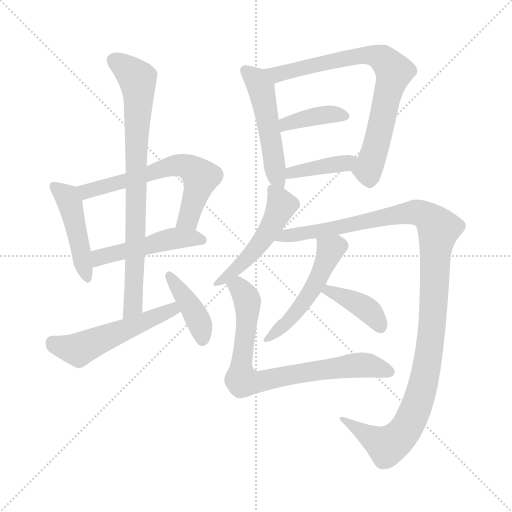
t = 0.00 s
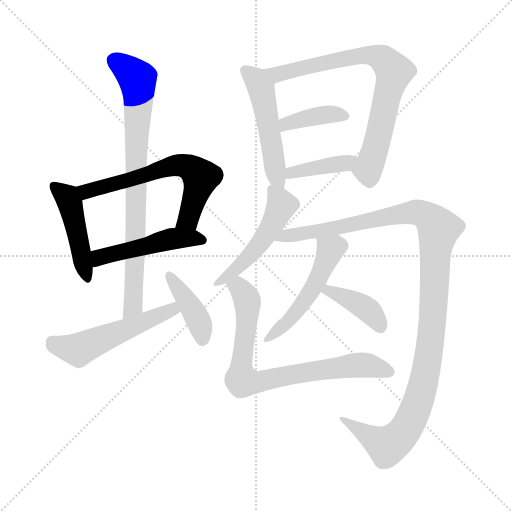
t = 2.15 s
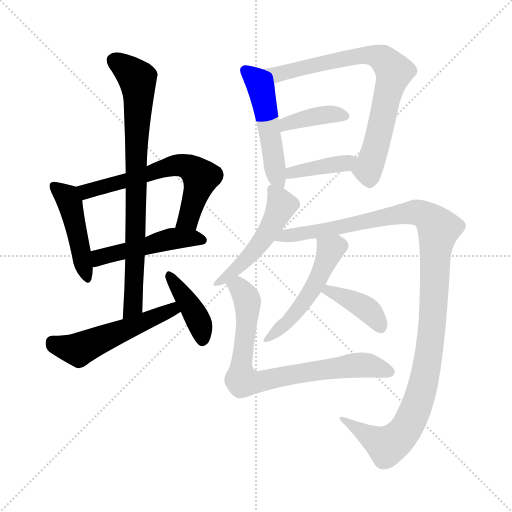
t = 4.31 s
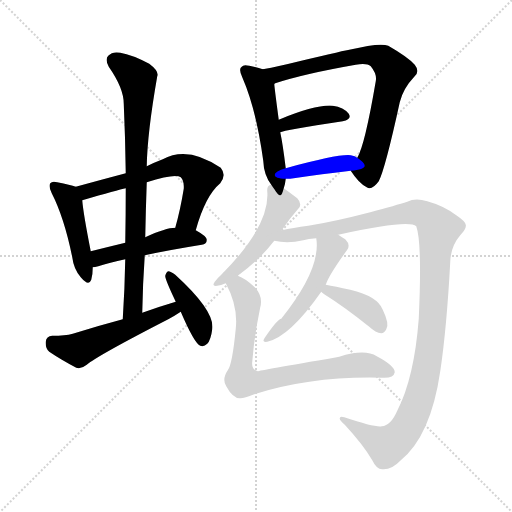
t = 6.46 s
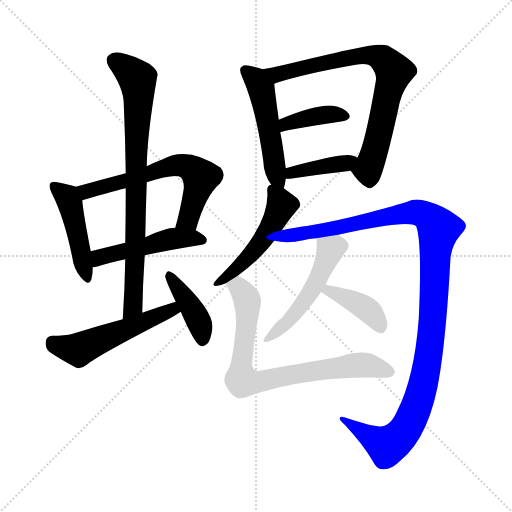
t = 8.61 s
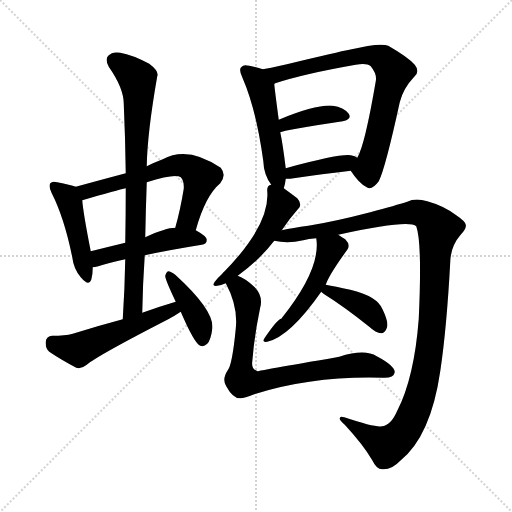
t = 10.77 s

The animated SVG that drew these frames (rendered in a browser with its animation timeline set to each time). Animation: 15 CSS @keyframes rules; one cycle of 10.77 s.

<svg version="1.1" viewBox="0 0 1024 1024" xmlns="http://www.w3.org/2000/svg">
  <g stroke="lightgray" stroke-dasharray="1,1" stroke-width="1" transform="scale(4, 4)">
    <line x1="0" y1="0" x2="256" y2="256"></line>
    <line x1="256" y1="0" x2="0" y2="256"></line>
    <line x1="128" y1="0" x2="128" y2="256"></line>
    <line x1="0" y1="128" x2="256" y2="128"></line>
  </g>
<g transform="scale(1, -1) translate(0, -900)">
   <style type="text/css">
    @keyframes keyframes0 {
      from {
       stroke: blue;
       stroke-dashoffset: 454;
       stroke-width: 128;
       }
       60% {
       animation-timing-function: step-end;
       stroke: blue;
       stroke-dashoffset: 0;
       stroke-width: 128;
       }
       to {
       stroke: black;
       stroke-width: 1024;
       }
       }
       #make-me-a-hanzi-animation-0 {
         animation: keyframes0 0.619466s both;
         animation-delay: 0.000000s;
         animation-timing-function: linear;
       }
    @keyframes keyframes1 {
      from {
       stroke: blue;
       stroke-dashoffset: 619;
       stroke-width: 128;
       }
       67% {
       animation-timing-function: step-end;
       stroke: blue;
       stroke-dashoffset: 0;
       stroke-width: 128;
       }
       to {
       stroke: black;
       stroke-width: 1024;
       }
       }
       #make-me-a-hanzi-animation-1 {
         animation: keyframes1 0.753743s both;
         animation-delay: 0.619466s;
         animation-timing-function: linear;
       }
    @keyframes keyframes2 {
      from {
       stroke: blue;
       stroke-dashoffset: 481;
       stroke-width: 128;
       }
       61% {
       animation-timing-function: step-end;
       stroke: blue;
       stroke-dashoffset: 0;
       stroke-width: 128;
       }
       to {
       stroke: black;
       stroke-width: 1024;
       }
       }
       #make-me-a-hanzi-animation-2 {
         animation: keyframes2 0.641439s both;
         animation-delay: 1.373210s;
         animation-timing-function: linear;
       }
    @keyframes keyframes3 {
      from {
       stroke: blue;
       stroke-dashoffset: 792;
       stroke-width: 128;
       }
       72% {
       animation-timing-function: step-end;
       stroke: blue;
       stroke-dashoffset: 0;
       stroke-width: 128;
       }
       to {
       stroke: black;
       stroke-width: 1024;
       }
       }
       #make-me-a-hanzi-animation-3 {
         animation: keyframes3 0.894531s both;
         animation-delay: 2.014648s;
         animation-timing-function: linear;
       }
    @keyframes keyframes4 {
      from {
       stroke: blue;
       stroke-dashoffset: 524;
       stroke-width: 128;
       }
       63% {
       animation-timing-function: step-end;
       stroke: blue;
       stroke-dashoffset: 0;
       stroke-width: 128;
       }
       to {
       stroke: black;
       stroke-width: 1024;
       }
       }
       #make-me-a-hanzi-animation-4 {
         animation: keyframes4 0.676432s both;
         animation-delay: 2.909180s;
         animation-timing-function: linear;
       }
    @keyframes keyframes5 {
      from {
       stroke: blue;
       stroke-dashoffset: 402;
       stroke-width: 128;
       }
       57% {
       animation-timing-function: step-end;
       stroke: blue;
       stroke-dashoffset: 0;
       stroke-width: 128;
       }
       to {
       stroke: black;
       stroke-width: 1024;
       }
       }
       #make-me-a-hanzi-animation-5 {
         animation: keyframes5 0.577148s both;
         animation-delay: 3.585612s;
         animation-timing-function: linear;
       }
    @keyframes keyframes6 {
      from {
       stroke: blue;
       stroke-dashoffset: 501;
       stroke-width: 128;
       }
       62% {
       animation-timing-function: step-end;
       stroke: blue;
       stroke-dashoffset: 0;
       stroke-width: 128;
       }
       to {
       stroke: black;
       stroke-width: 1024;
       }
       }
       #make-me-a-hanzi-animation-6 {
         animation: keyframes6 0.657715s both;
         animation-delay: 4.162760s;
         animation-timing-function: linear;
       }
    @keyframes keyframes7 {
      from {
       stroke: blue;
       stroke-dashoffset: 752;
       stroke-width: 128;
       }
       71% {
       animation-timing-function: step-end;
       stroke: blue;
       stroke-dashoffset: 0;
       stroke-width: 128;
       }
       to {
       stroke: black;
       stroke-width: 1024;
       }
       }
       #make-me-a-hanzi-animation-7 {
         animation: keyframes7 0.861979s both;
         animation-delay: 4.820475s;
         animation-timing-function: linear;
       }
    @keyframes keyframes8 {
      from {
       stroke: blue;
       stroke-dashoffset: 391;
       stroke-width: 128;
       }
       56% {
       animation-timing-function: step-end;
       stroke: blue;
       stroke-dashoffset: 0;
       stroke-width: 128;
       }
       to {
       stroke: black;
       stroke-width: 1024;
       }
       }
       #make-me-a-hanzi-animation-8 {
         animation: keyframes8 0.568197s both;
         animation-delay: 5.682454s;
         animation-timing-function: linear;
       }
    @keyframes keyframes9 {
      from {
       stroke: blue;
       stroke-dashoffset: 391;
       stroke-width: 128;
       }
       56% {
       animation-timing-function: step-end;
       stroke: blue;
       stroke-dashoffset: 0;
       stroke-width: 128;
       }
       to {
       stroke: black;
       stroke-width: 1024;
       }
       }
       #make-me-a-hanzi-animation-9 {
         animation: keyframes9 0.568197s both;
         animation-delay: 6.250651s;
         animation-timing-function: linear;
       }
    @keyframes keyframes10 {
      from {
       stroke: blue;
       stroke-dashoffset: 493;
       stroke-width: 128;
       }
       62% {
       animation-timing-function: step-end;
       stroke: blue;
       stroke-dashoffset: 0;
       stroke-width: 128;
       }
       to {
       stroke: black;
       stroke-width: 1024;
       }
       }
       #make-me-a-hanzi-animation-10 {
         animation: keyframes10 0.651204s both;
         animation-delay: 6.818848s;
         animation-timing-function: linear;
       }
    @keyframes keyframes11 {
      from {
       stroke: blue;
       stroke-dashoffset: 1162;
       stroke-width: 128;
       }
       79% {
       animation-timing-function: step-end;
       stroke: blue;
       stroke-dashoffset: 0;
       stroke-width: 128;
       }
       to {
       stroke: black;
       stroke-width: 1024;
       }
       }
       #make-me-a-hanzi-animation-11 {
         animation: keyframes11 1.195638s both;
         animation-delay: 7.470052s;
         animation-timing-function: linear;
       }
    @keyframes keyframes12 {
      from {
       stroke: blue;
       stroke-dashoffset: 502;
       stroke-width: 128;
       }
       62% {
       animation-timing-function: step-end;
       stroke: blue;
       stroke-dashoffset: 0;
       stroke-width: 128;
       }
       to {
       stroke: black;
       stroke-width: 1024;
       }
       }
       #make-me-a-hanzi-animation-12 {
         animation: keyframes12 0.658529s both;
         animation-delay: 8.665690s;
         animation-timing-function: linear;
       }
    @keyframes keyframes13 {
      from {
       stroke: blue;
       stroke-dashoffset: 394;
       stroke-width: 128;
       }
       56% {
       animation-timing-function: step-end;
       stroke: blue;
       stroke-dashoffset: 0;
       stroke-width: 128;
       }
       to {
       stroke: black;
       stroke-width: 1024;
       }
       }
       #make-me-a-hanzi-animation-13 {
         animation: keyframes13 0.570638s both;
         animation-delay: 9.324219s;
         animation-timing-function: linear;
       }
    @keyframes keyframes14 {
      from {
       stroke: blue;
       stroke-dashoffset: 764;
       stroke-width: 128;
       }
       71% {
       animation-timing-function: step-end;
       stroke: blue;
       stroke-dashoffset: 0;
       stroke-width: 128;
       }
       to {
       stroke: black;
       stroke-width: 1024;
       }
       }
       #make-me-a-hanzi-animation-14 {
         animation: keyframes14 0.871745s both;
         animation-delay: 9.894857s;
         animation-timing-function: linear;
       }
</style>
<path d="M 151.5 526.5 Q 141.5 530.5 114.5 535.5 Q 104.5 538.5 100.5 533.5 Q 96.5 527.5 103.5 513.5 Q 128.5 464.5 144.5 385.5 Q 147.5 361.5 161.5 345.5 Q 177.5 326.5 182.5 340.5 Q 185.5 350.5 185.5 365.5 L 181.5 397.5 Q 166.5 473.5 164.5 499.5 C 162.5 522.5 162.5 522.5 151.5 526.5 Z" fill="lightgray"></path> 
<path d="M 391.5 439.5 Q 410.5 508.5 440.5 533.5 Q 453.5 549.5 441.5 564.5 Q 375.5 609.5 325.5 581.5 Q 309.5 575.5 293.5 567.5 L 251.5 553.5 Q 202.5 540.5 151.5 526.5 C 122.5 518.5 135.5 491.5 164.5 499.5 Q 236.5 520.5 251.5 523.5 L 293.5 535.5 Q 350.5 553.5 361.5 545.5 Q 368.5 538.5 367.5 522.5 Q 360.5 479.5 350.5 444.5 C 342.5 415.5 383.5 410.5 391.5 439.5 Z" fill="lightgray"></path> 
<path d="M 289.5 389.5 Q 335.5 399.5 403.5 410.5 Q 413.5 411.5 413.5 420.5 Q 413.5 427.5 391.5 439.5 L 350.5 444.5 Q 331.5 444.5 290.5 425.5 L 250.5 414.5 Q 213.5 405.5 181.5 397.5 C 152.5 390.5 155.5 361.5 185.5 365.5 Q 189.5 365.5 196.5 367.5 Q 218.5 374.5 250.5 381.5 L 289.5 389.5 Z" fill="lightgray"></path> 
<path d="M 284.5 274.5 Q 285.5 332.5 289.5 389.5 L 290.5 425.5 Q 291.5 480.5 293.5 535.5 L 293.5 567.5 Q 294.5 633.5 314.5 747.5 Q 318.5 757.5 298.5 772.5 Q 264.5 790.5 240.5 794.5 Q 224.5 797.5 216.5 788.5 Q 209.5 781.5 217.5 766.5 Q 247.5 723.5 247.5 692.5 Q 250.5 625.5 251.5 553.5 L 251.5 523.5 Q 251.5 471.5 250.5 414.5 L 250.5 381.5 Q 249.5 323.5 245.5 261.5 C 243.5 231.5 283.5 244.5 284.5 274.5 Z" fill="lightgray"></path> 
<path d="M 351.5 296.5 Q 317.5 286.5 284.5 274.5 L 245.5 261.5 Q 196.5 248.5 145.5 232.5 Q 130.5 228.5 104.5 228.5 Q 92.5 227.5 91.5 216.5 Q 90.5 203.5 98.5 196.5 Q 120.5 181.5 152.5 164.5 Q 162.5 161.5 173.5 170.5 Q 194.5 188.5 336.5 261.5 Q 349.5 268.5 361.5 276.5 C 386.5 292.5 380.5 305.5 351.5 296.5 Z" fill="lightgray"></path> 
<path d="M 361.5 276.5 Q 388.5 213.5 400.5 208.5 Q 407.5 205.5 414.5 212.5 Q 421.5 219.5 424.5 241.5 Q 430.5 277.5 350.5 350.5 Q 341.5 357.5 336.5 357.5 Q 332.5 356.5 330.5 348.5 Q 329.5 342.5 351.5 296.5 L 361.5 276.5 Z" fill="lightgray"></path> 
<path d="M 567.5 523.5 Q 570.5 532.5 571.5 542.5 L 571.5 563.5 Q 565.5 612.5 560.5 635.5 L 557.5 660.5 Q 550.5 712.5 548.5 731.5 C 545.5 754.5 545.5 754.5 525.5 761.5 Q 515.5 765.5 498.5 768.5 Q 486.5 771.5 483.5 766.5 Q 476.5 762.5 484.5 745.5 Q 512.5 681.5 526.5 578.5 Q 527.5 550.5 542.5 530.5 C 559.5 505.5 561.5 501.5 567.5 523.5 Z" fill="lightgray"></path> 
<path d="M 701.5 558.5 Q 717.5 533.5 733.5 525.5 Q 743.5 518.5 757.5 537.5 Q 770.5 562.5 799.5 695.5 Q 806.5 723.5 828.5 746.5 Q 840.5 756.5 829.5 770.5 Q 816.5 785.5 776.5 808.5 Q 760.5 815.5 698.5 800.5 Q 695.5 800.5 598.5 777.5 Q 558.5 767.5 525.5 761.5 C 496.5 755.5 520.5 720.5 548.5 731.5 Q 548.5 732.5 550.5 733.5 Q 608.5 752.5 711.5 770.5 Q 733.5 774.5 741.5 767.5 Q 754.5 751.5 751.5 737.5 Q 729.5 608.5 714.5 584.5 C 702.5 557.5 700.5 559.5 701.5 558.5 Z" fill="lightgray"></path> 
<path d="M 560.5 635.5 Q 567.5 639.5 685.5 657.5 Q 704.5 661.5 697.5 672.5 Q 687.5 685.5 665.5 688.5 Q 632.5 691.5 557.5 660.5 C 529.5 649.5 532.5 626.5 560.5 635.5 Z" fill="lightgray"></path> 
<path d="M 571.5 542.5 Q 575.5 542.5 580.5 542.5 Q 647.5 552.5 701.5 558.5 C 731.5 561.5 739.5 567.5 714.5 584.5 Q 710.5 588.5 701.5 589.5 Q 677.5 592.5 571.5 563.5 C 542.5 555.5 541.5 542.5 571.5 542.5 Z" fill="lightgray"></path> 
<path d="M 475.5 348.5 Q 518.5 379.5 548.5 418.5 L 563.5 439.5 Q 579.5 463.5 596.5 482.5 Q 605.5 491.5 594.5 503.5 Q 581.5 513.5 567.5 523.5 C 550.5 535.5 550.5 535.5 542.5 530.5 Q 533.5 529.5 534.5 517.5 Q 540.5 448.5 441.5 349.5 Q 434.5 343.5 429.5 336.5 Q 422.5 326.5 434.5 328.5 Q 441.5 329.5 451.5 333.5 L 475.5 348.5 Z" fill="lightgray"></path> 
<path d="M 548.5 418.5 Q 575.5 412.5 606.5 419.5 Q 616.5 422.5 632.5 423.5 L 676.5 430.5 Q 817.5 461.5 832.5 447.5 Q 844.5 414.5 837.5 262.5 Q 828.5 144.5 794.5 78.5 Q 781.5 48.5 763.5 47.5 Q 751.5 44.5 688.5 65.5 Q 679.5 68.5 679.5 63.5 Q 678.5 59.5 689.5 50.5 Q 726.5 10.5 744.5 -20.5 Q 753.5 -39.5 765.5 -38.5 Q 783.5 -39.5 800.5 -21.5 Q 861.5 27.5 880.5 157.5 Q 893.5 244.5 900.5 376.5 Q 901.5 407.5 920.5 429.5 Q 933.5 442.5 931.5 450.5 Q 930.5 457.5 912.5 469.5 Q 887.5 488.5 854.5 497.5 Q 830.5 504.5 814.5 496.5 Q 792.5 489.5 740.5 475.5 Q 667.5 456.5 616.5 448.5 Q 585.5 444.5 563.5 439.5 C 534.5 433.5 518.5 421.5 548.5 418.5 Z" fill="lightgray"></path> 
<path d="M 632.5 423.5 Q 642.5 362.5 562.5 262.5 Q 555.5 262.5 529.5 224.5 Q 522.5 214.5 534.5 216.5 Q 579.5 226.5 642.5 316.5 L 651.5 330.5 Q 657.5 349.5 694.5 400.5 Q 701.5 410.5 690.5 421.5 Q 683.5 425.5 676.5 430.5 C 651.5 447.5 629.5 453.5 632.5 423.5 Z" fill="lightgray"></path> 
<path d="M 642.5 316.5 Q 643.5 315.5 648.5 311.5 Q 688.5 286.5 738.5 246.5 Q 751.5 234.5 762.5 233.5 Q 768.5 233.5 772.5 241.5 Q 779.5 251.5 765.5 280.5 Q 755.5 307.5 700.5 320.5 Q 669.5 327.5 651.5 330.5 C 621.5 335.5 619.5 335.5 642.5 316.5 Z" fill="lightgray"></path> 
<path d="M 451.5 333.5 Q 476.5 287.5 471.5 242.5 Q 464.5 170.5 455.5 159.5 Q 443.5 141.5 452.5 127.5 Q 465.5 103.5 479.5 103.5 Q 486.5 102.5 508.5 111.5 Q 625.5 148.5 765.5 144.5 Q 787.5 143.5 789.5 155.5 Q 789.5 168.5 753.5 187.5 Q 729.5 202.5 678.5 186.5 Q 675.5 186.5 673.5 185.5 Q 516.5 158.5 515.5 157.5 Q 502.5 161.5 504.5 176.5 Q 508.5 228.5 520.5 285.5 Q 526.5 307.5 509.5 325.5 Q 490.5 343.5 475.5 348.5 C 448.5 361.5 438.5 360.5 451.5 333.5 Z" fill="lightgray"></path> 
      <clipPath id="make-me-a-hanzi-clip-0">
      <path d="M 151.5 526.5 Q 141.5 530.5 114.5 535.5 Q 104.5 538.5 100.5 533.5 Q 96.5 527.5 103.5 513.5 Q 128.5 464.5 144.5 385.5 Q 147.5 361.5 161.5 345.5 Q 177.5 326.5 182.5 340.5 Q 185.5 350.5 185.5 365.5 L 181.5 397.5 Q 166.5 473.5 164.5 499.5 C 162.5 522.5 162.5 522.5 151.5 526.5 Z" fill="lightgray"></path>
      </clipPath>
      <path clip-path="url(#make-me-a-hanzi-clip-0)" d="M 108.5 528.5 L 139.5 492.5 L 172.5 345.5 " fill="none" id="make-me-a-hanzi-animation-0" stroke-dasharray="326 652" stroke-linecap="round"></path>

      <clipPath id="make-me-a-hanzi-clip-1">
      <path d="M 391.5 439.5 Q 410.5 508.5 440.5 533.5 Q 453.5 549.5 441.5 564.5 Q 375.5 609.5 325.5 581.5 Q 309.5 575.5 293.5 567.5 L 251.5 553.5 Q 202.5 540.5 151.5 526.5 C 122.5 518.5 135.5 491.5 164.5 499.5 Q 236.5 520.5 251.5 523.5 L 293.5 535.5 Q 350.5 553.5 361.5 545.5 Q 368.5 538.5 367.5 522.5 Q 360.5 479.5 350.5 444.5 C 342.5 415.5 383.5 410.5 391.5 439.5 Z" fill="lightgray"></path>
      </clipPath>
      <path clip-path="url(#make-me-a-hanzi-clip-1)" d="M 160.5 522.5 L 192.5 521.5 L 339.5 567.5 L 381.5 564.5 L 401.5 542.5 L 376.5 462.5 L 358.5 450.5 " fill="none" id="make-me-a-hanzi-animation-1" stroke-dasharray="491 982" stroke-linecap="round"></path>

      <clipPath id="make-me-a-hanzi-clip-2">
      <path d="M 289.5 389.5 Q 335.5 399.5 403.5 410.5 Q 413.5 411.5 413.5 420.5 Q 413.5 427.5 391.5 439.5 L 350.5 444.5 Q 331.5 444.5 290.5 425.5 L 250.5 414.5 Q 213.5 405.5 181.5 397.5 C 152.5 390.5 155.5 361.5 185.5 365.5 Q 189.5 365.5 196.5 367.5 Q 218.5 374.5 250.5 381.5 L 289.5 389.5 Z" fill="lightgray"></path>
      </clipPath>
      <path clip-path="url(#make-me-a-hanzi-clip-2)" d="M 190.5 371.5 L 204.5 387.5 L 324.5 418.5 L 368.5 424.5 L 403.5 420.5 " fill="none" id="make-me-a-hanzi-animation-2" stroke-dasharray="353 706" stroke-linecap="round"></path>

      <clipPath id="make-me-a-hanzi-clip-3">
      <path d="M 284.5 274.5 Q 285.5 332.5 289.5 389.5 L 290.5 425.5 Q 291.5 480.5 293.5 535.5 L 293.5 567.5 Q 294.5 633.5 314.5 747.5 Q 318.5 757.5 298.5 772.5 Q 264.5 790.5 240.5 794.5 Q 224.5 797.5 216.5 788.5 Q 209.5 781.5 217.5 766.5 Q 247.5 723.5 247.5 692.5 Q 250.5 625.5 251.5 553.5 L 251.5 523.5 Q 251.5 471.5 250.5 414.5 L 250.5 381.5 Q 249.5 323.5 245.5 261.5 C 243.5 231.5 283.5 244.5 284.5 274.5 Z" fill="lightgray"></path>
      </clipPath>
      <path clip-path="url(#make-me-a-hanzi-clip-3)" d="M 229.5 778.5 L 274.5 740.5 L 277.5 706.5 L 267.5 311.5 L 265.5 288.5 L 250.5 268.5 " fill="none" id="make-me-a-hanzi-animation-3" stroke-dasharray="664 1328" stroke-linecap="round"></path>

      <clipPath id="make-me-a-hanzi-clip-4">
      <path d="M 351.5 296.5 Q 317.5 286.5 284.5 274.5 L 245.5 261.5 Q 196.5 248.5 145.5 232.5 Q 130.5 228.5 104.5 228.5 Q 92.5 227.5 91.5 216.5 Q 90.5 203.5 98.5 196.5 Q 120.5 181.5 152.5 164.5 Q 162.5 161.5 173.5 170.5 Q 194.5 188.5 336.5 261.5 Q 349.5 268.5 361.5 276.5 C 386.5 292.5 380.5 305.5 351.5 296.5 Z" fill="lightgray"></path>
      </clipPath>
      <path clip-path="url(#make-me-a-hanzi-clip-4)" d="M 103.5 216.5 L 156.5 200.5 L 344.5 281.5 L 351.5 277.5 " fill="none" id="make-me-a-hanzi-animation-4" stroke-dasharray="396 792" stroke-linecap="round"></path>

      <clipPath id="make-me-a-hanzi-clip-5">
      <path d="M 361.5 276.5 Q 388.5 213.5 400.5 208.5 Q 407.5 205.5 414.5 212.5 Q 421.5 219.5 424.5 241.5 Q 430.5 277.5 350.5 350.5 Q 341.5 357.5 336.5 357.5 Q 332.5 356.5 330.5 348.5 Q 329.5 342.5 351.5 296.5 L 361.5 276.5 Z" fill="lightgray"></path>
      </clipPath>
      <path clip-path="url(#make-me-a-hanzi-clip-5)" d="M 340.5 348.5 L 394.5 263.5 L 404.5 219.5 " fill="none" id="make-me-a-hanzi-animation-5" stroke-dasharray="274 548" stroke-linecap="round"></path>

      <clipPath id="make-me-a-hanzi-clip-6">
      <path d="M 567.5 523.5 Q 570.5 532.5 571.5 542.5 L 571.5 563.5 Q 565.5 612.5 560.5 635.5 L 557.5 660.5 Q 550.5 712.5 548.5 731.5 C 545.5 754.5 545.5 754.5 525.5 761.5 Q 515.5 765.5 498.5 768.5 Q 486.5 771.5 483.5 766.5 Q 476.5 762.5 484.5 745.5 Q 512.5 681.5 526.5 578.5 Q 527.5 550.5 542.5 530.5 C 559.5 505.5 561.5 501.5 567.5 523.5 Z" fill="lightgray"></path>
      </clipPath>
      <path clip-path="url(#make-me-a-hanzi-clip-6)" d="M 492.5 758.5 L 511.5 741.5 L 522.5 721.5 L 549.5 563.5 L 562.5 529.5 " fill="none" id="make-me-a-hanzi-animation-6" stroke-dasharray="373 746" stroke-linecap="round"></path>

      <clipPath id="make-me-a-hanzi-clip-7">
      <path d="M 701.5 558.5 Q 717.5 533.5 733.5 525.5 Q 743.5 518.5 757.5 537.5 Q 770.5 562.5 799.5 695.5 Q 806.5 723.5 828.5 746.5 Q 840.5 756.5 829.5 770.5 Q 816.5 785.5 776.5 808.5 Q 760.5 815.5 698.5 800.5 Q 695.5 800.5 598.5 777.5 Q 558.5 767.5 525.5 761.5 C 496.5 755.5 520.5 720.5 548.5 731.5 Q 548.5 732.5 550.5 733.5 Q 608.5 752.5 711.5 770.5 Q 733.5 774.5 741.5 767.5 Q 754.5 751.5 751.5 737.5 Q 729.5 608.5 714.5 584.5 C 702.5 557.5 700.5 559.5 701.5 558.5 Z" fill="lightgray"></path>
      </clipPath>
      <path clip-path="url(#make-me-a-hanzi-clip-7)" d="M 532.5 759.5 L 553.5 750.5 L 638.5 773.5 L 733.5 790.5 L 761.5 784.5 L 780.5 768.5 L 787.5 757.5 L 753.5 611.5 L 735.5 561.5 L 739.5 542.5 " fill="none" id="make-me-a-hanzi-animation-7" stroke-dasharray="624 1248" stroke-linecap="round"></path>

      <clipPath id="make-me-a-hanzi-clip-8">
      <path d="M 560.5 635.5 Q 567.5 639.5 685.5 657.5 Q 704.5 661.5 697.5 672.5 Q 687.5 685.5 665.5 688.5 Q 632.5 691.5 557.5 660.5 C 529.5 649.5 532.5 626.5 560.5 635.5 Z" fill="lightgray"></path>
      </clipPath>
      <path clip-path="url(#make-me-a-hanzi-clip-8)" d="M 560.5 641.5 L 573.5 653.5 L 610.5 663.5 L 660.5 671.5 L 688.5 667.5 " fill="none" id="make-me-a-hanzi-animation-8" stroke-dasharray="263 526" stroke-linecap="round"></path>

      <clipPath id="make-me-a-hanzi-clip-9">
      <path d="M 571.5 542.5 Q 575.5 542.5 580.5 542.5 Q 647.5 552.5 701.5 558.5 C 731.5 561.5 739.5 567.5 714.5 584.5 Q 710.5 588.5 701.5 589.5 Q 677.5 592.5 571.5 563.5 C 542.5 555.5 541.5 542.5 571.5 542.5 Z" fill="lightgray"></path>
      </clipPath>
      <path clip-path="url(#make-me-a-hanzi-clip-9)" d="M 576.5 547.5 L 586.5 556.5 L 691.5 573.5 L 705.5 580.5 " fill="none" id="make-me-a-hanzi-animation-9" stroke-dasharray="263 526" stroke-linecap="round"></path>

      <clipPath id="make-me-a-hanzi-clip-10">
      <path d="M 475.5 348.5 Q 518.5 379.5 548.5 418.5 L 563.5 439.5 Q 579.5 463.5 596.5 482.5 Q 605.5 491.5 594.5 503.5 Q 581.5 513.5 567.5 523.5 C 550.5 535.5 550.5 535.5 542.5 530.5 Q 533.5 529.5 534.5 517.5 Q 540.5 448.5 441.5 349.5 Q 434.5 343.5 429.5 336.5 Q 422.5 326.5 434.5 328.5 Q 441.5 329.5 451.5 333.5 L 475.5 348.5 Z" fill="lightgray"></path>
      </clipPath>
      <path clip-path="url(#make-me-a-hanzi-clip-10)" d="M 546.5 519.5 L 563.5 489.5 L 535.5 435.5 L 494.5 382.5 L 436.5 335.5 " fill="none" id="make-me-a-hanzi-animation-10" stroke-dasharray="365 730" stroke-linecap="round"></path>

      <clipPath id="make-me-a-hanzi-clip-11">
      <path d="M 548.5 418.5 Q 575.5 412.5 606.5 419.5 Q 616.5 422.5 632.5 423.5 L 676.5 430.5 Q 817.5 461.5 832.5 447.5 Q 844.5 414.5 837.5 262.5 Q 828.5 144.5 794.5 78.5 Q 781.5 48.5 763.5 47.5 Q 751.5 44.5 688.5 65.5 Q 679.5 68.5 679.5 63.5 Q 678.5 59.5 689.5 50.5 Q 726.5 10.5 744.5 -20.5 Q 753.5 -39.5 765.5 -38.5 Q 783.5 -39.5 800.5 -21.5 Q 861.5 27.5 880.5 157.5 Q 893.5 244.5 900.5 376.5 Q 901.5 407.5 920.5 429.5 Q 933.5 442.5 931.5 450.5 Q 930.5 457.5 912.5 469.5 Q 887.5 488.5 854.5 497.5 Q 830.5 504.5 814.5 496.5 Q 792.5 489.5 740.5 475.5 Q 667.5 456.5 616.5 448.5 Q 585.5 444.5 563.5 439.5 C 534.5 433.5 518.5 421.5 548.5 418.5 Z" fill="lightgray"></path>
      </clipPath>
      <path clip-path="url(#make-me-a-hanzi-clip-11)" d="M 555.5 421.5 L 827.5 475.5 L 852.5 468.5 L 877.5 442.5 L 851.5 152.5 L 821.5 60.5 L 795.5 22.5 L 773.5 8.5 L 702.5 49.5 L 699.5 58.5 L 684.5 62.5 " fill="none" id="make-me-a-hanzi-animation-11" stroke-dasharray="1034 2068" stroke-linecap="round"></path>

      <clipPath id="make-me-a-hanzi-clip-12">
      <path d="M 632.5 423.5 Q 642.5 362.5 562.5 262.5 Q 555.5 262.5 529.5 224.5 Q 522.5 214.5 534.5 216.5 Q 579.5 226.5 642.5 316.5 L 651.5 330.5 Q 657.5 349.5 694.5 400.5 Q 701.5 410.5 690.5 421.5 Q 683.5 425.5 676.5 430.5 C 651.5 447.5 629.5 453.5 632.5 423.5 Z" fill="lightgray"></path>
      </clipPath>
      <path clip-path="url(#make-me-a-hanzi-clip-12)" d="M 640.5 418.5 L 660.5 400.5 L 623.5 317.5 L 590.5 272.5 L 537.5 223.5 " fill="none" id="make-me-a-hanzi-animation-12" stroke-dasharray="374 748" stroke-linecap="round"></path>

      <clipPath id="make-me-a-hanzi-clip-13">
      <path d="M 642.5 316.5 Q 643.5 315.5 648.5 311.5 Q 688.5 286.5 738.5 246.5 Q 751.5 234.5 762.5 233.5 Q 768.5 233.5 772.5 241.5 Q 779.5 251.5 765.5 280.5 Q 755.5 307.5 700.5 320.5 Q 669.5 327.5 651.5 330.5 C 621.5 335.5 619.5 335.5 642.5 316.5 Z" fill="lightgray"></path>
      </clipPath>
      <path clip-path="url(#make-me-a-hanzi-clip-13)" d="M 648.5 317.5 L 664.5 316.5 L 720.5 290.5 L 742.5 274.5 L 760.5 246.5 " fill="none" id="make-me-a-hanzi-animation-13" stroke-dasharray="266 532" stroke-linecap="round"></path>

      <clipPath id="make-me-a-hanzi-clip-14">
      <path d="M 451.5 333.5 Q 476.5 287.5 471.5 242.5 Q 464.5 170.5 455.5 159.5 Q 443.5 141.5 452.5 127.5 Q 465.5 103.5 479.5 103.5 Q 486.5 102.5 508.5 111.5 Q 625.5 148.5 765.5 144.5 Q 787.5 143.5 789.5 155.5 Q 789.5 168.5 753.5 187.5 Q 729.5 202.5 678.5 186.5 Q 675.5 186.5 673.5 185.5 Q 516.5 158.5 515.5 157.5 Q 502.5 161.5 504.5 176.5 Q 508.5 228.5 520.5 285.5 Q 526.5 307.5 509.5 325.5 Q 490.5 343.5 475.5 348.5 C 448.5 361.5 438.5 360.5 451.5 333.5 Z" fill="lightgray"></path>
      </clipPath>
      <path clip-path="url(#make-me-a-hanzi-clip-14)" d="M 462.5 329.5 L 480.5 322.5 L 495.5 295.5 L 482.5 140.5 L 508.5 134.5 L 592.5 153.5 L 722.5 169.5 L 779.5 156.5 " fill="none" id="make-me-a-hanzi-animation-14" stroke-dasharray="636 1272" stroke-linecap="round"></path>

</g>
</svg>
